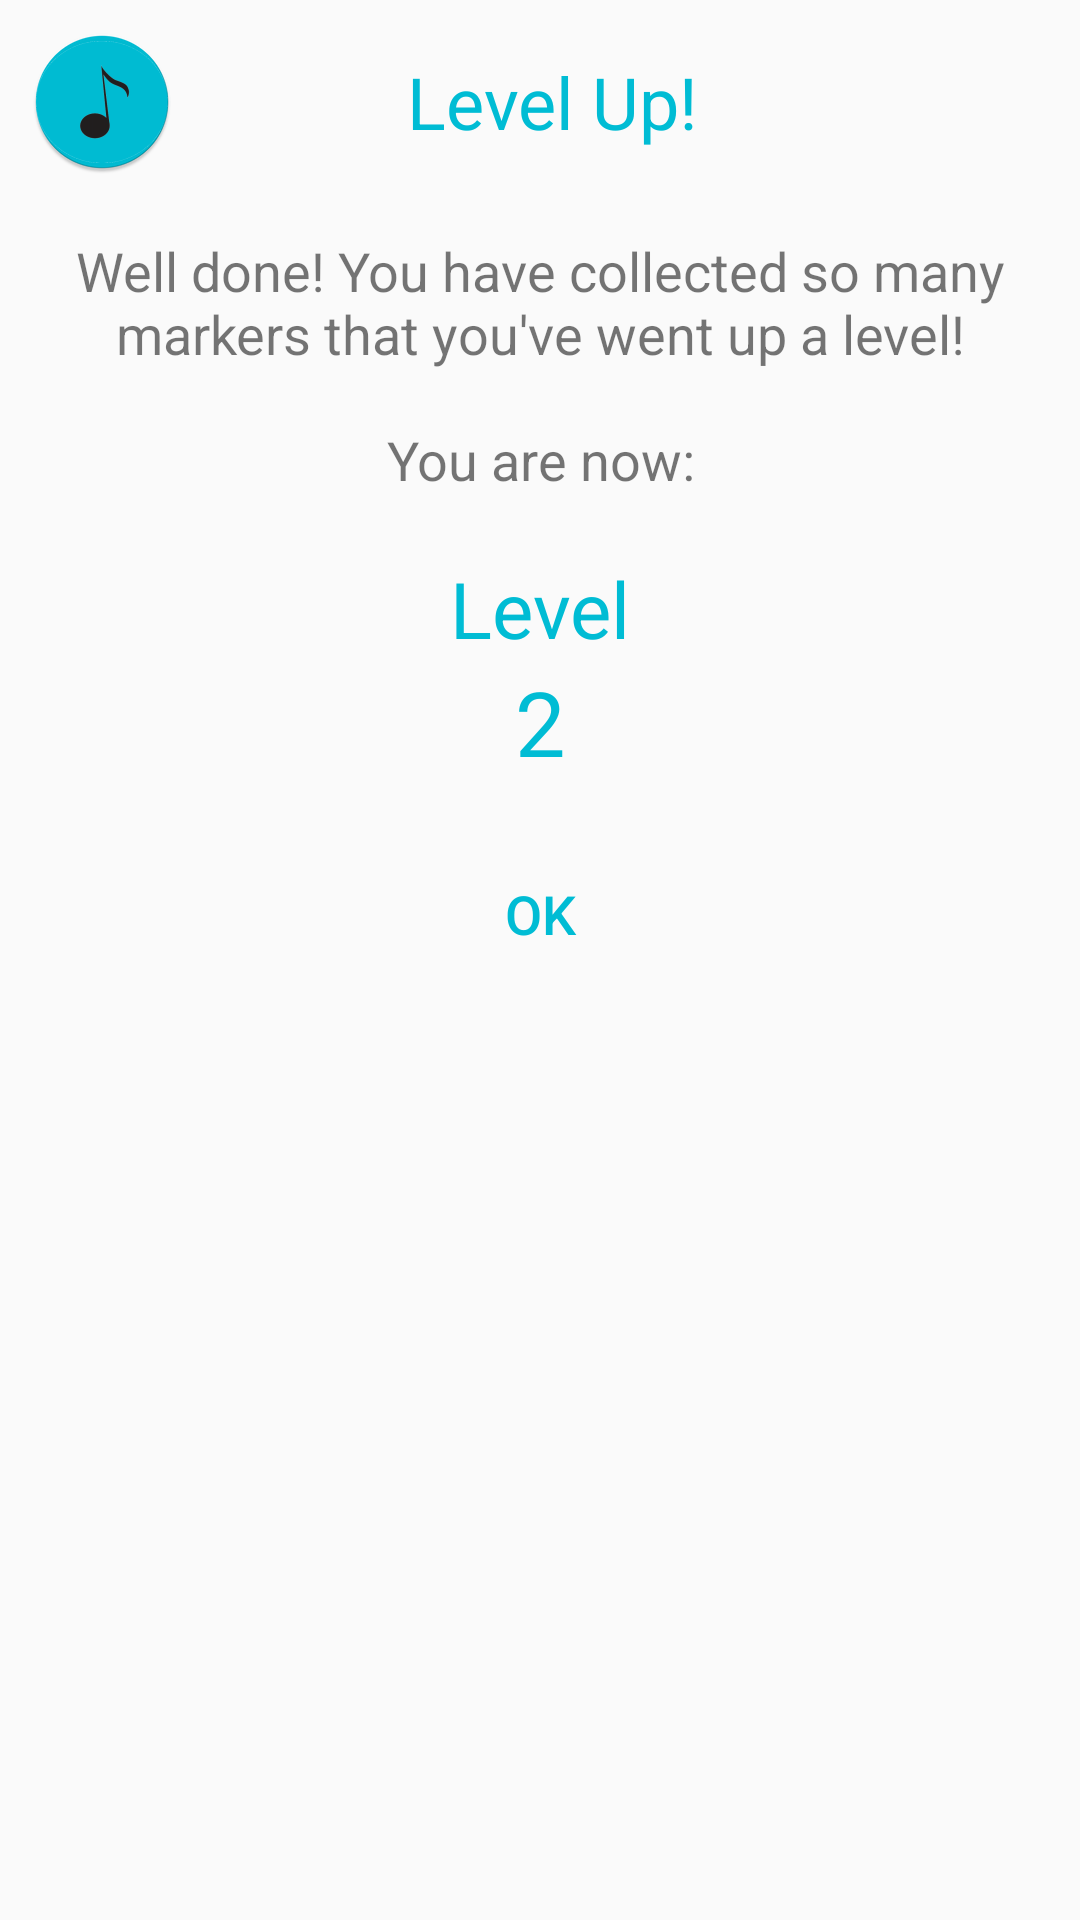

Here is an Android app screen rendered from its layout file. Give the layout XML and the strings, colors and styles it references.
<!-- AndroidManifest.xml: application theme AppTheme -->
<!-- res/layout/level_up.xml -->
<?xml version="1.0" encoding="utf-8"?>
<LinearLayout xmlns:android="http://schemas.android.com/apk/res/android"
    android:orientation="vertical"
    android:layout_width="match_parent"
    android:layout_height="match_parent"
    android:elevation="24dp">

    <ScrollView
        android:layout_width="match_parent"
        android:layout_height="match_parent">

        <LinearLayout
            android:layout_width="match_parent"
            android:layout_height="match_parent"
            android:orientation="vertical">

            <LinearLayout
                android:layout_width="match_parent"
                android:layout_height="wrap_content"
                android:padding="10dp"
                android:orientation="horizontal">

                <ImageView
                    android:layout_width="wrap_content"
                    android:layout_height="wrap_content"
                    android:background="@mipmap/ic_launcher"
                    android:contentDescription="Songle logo"
                    android:layout_alignParentLeft="true"
                    android:layout_marginRight="10dp" />

                <TextView
                    android:layout_width="match_parent"
                    android:layout_height="wrap_content"
                    android:text="Level Up!"
                    android:textSize="24sp"
                    android:layout_gravity="center"
                    android:gravity="center"
                    android:layout_marginRight="50dp"
                    android:textColor="@color/colorPrimary" />

            </LinearLayout>

            <TextView
                android:layout_width="match_parent"
                android:layout_height="wrap_content"
                android:text="@string/level_up"
                android:padding="10dp"
                android:textSize="18sp"
                android:gravity="center_horizontal" />

            <TextView
                android:layout_width="match_parent"
                android:layout_height="wrap_content"
                android:text="Level"
                android:paddingTop="10dp"
                android:textSize="26sp"
                android:textColor="@color/colorPrimary"
                android:gravity="center_horizontal" />

            <TextView
                android:id="@+id/new_level_number_tv"
                android:layout_width="match_parent"
                android:layout_height="wrap_content"
                android:paddingBottom="20dp"
                android:textSize="30sp"
                android:text="2"
                android:textColor="@color/colorPrimary"
                android:gravity="center_horizontal" />


            <Button
                android:id="@+id/level_up_ok_button"
                android:layout_width="match_parent"
                android:layout_height="match_parent"
                android:background="?android:attr/selectableItemBackground"
                android:textColor="@color/colorPrimary"
                android:textSize="18sp"
                android:text="@string/ok" />

        </LinearLayout>


    </ScrollView>

</LinearLayout>
<!-- resources referenced by this layout -->
<resources>
  <color name="colorPrimary">#00bcd4</color>
  <!-- mipmap ic_launcher: png bitmap (mipmap-hdpi, 3322 bytes) -->
  <string name="level_up">Well done! You have collected so many markers that
      you\'ve went up a level!\n\nYou are now:</string>
  <string name="ok">OK</string>
  <style name="AppTheme" parent="Theme.AppCompat.Light.NoActionBar">
          
          <item name="colorPrimary">@color/colorPrimary</item>
          <item name="colorPrimaryDark">@color/colorPrimaryDark</item>
          <item name="colorAccent">@color/colorAccent</item>
      </style>
  
      -- This theme is used for the splash screen.
  <color name="colorPrimaryDark">#008ba3</color>
  <color name="colorAccent">#fcd734</color>
</resources>
